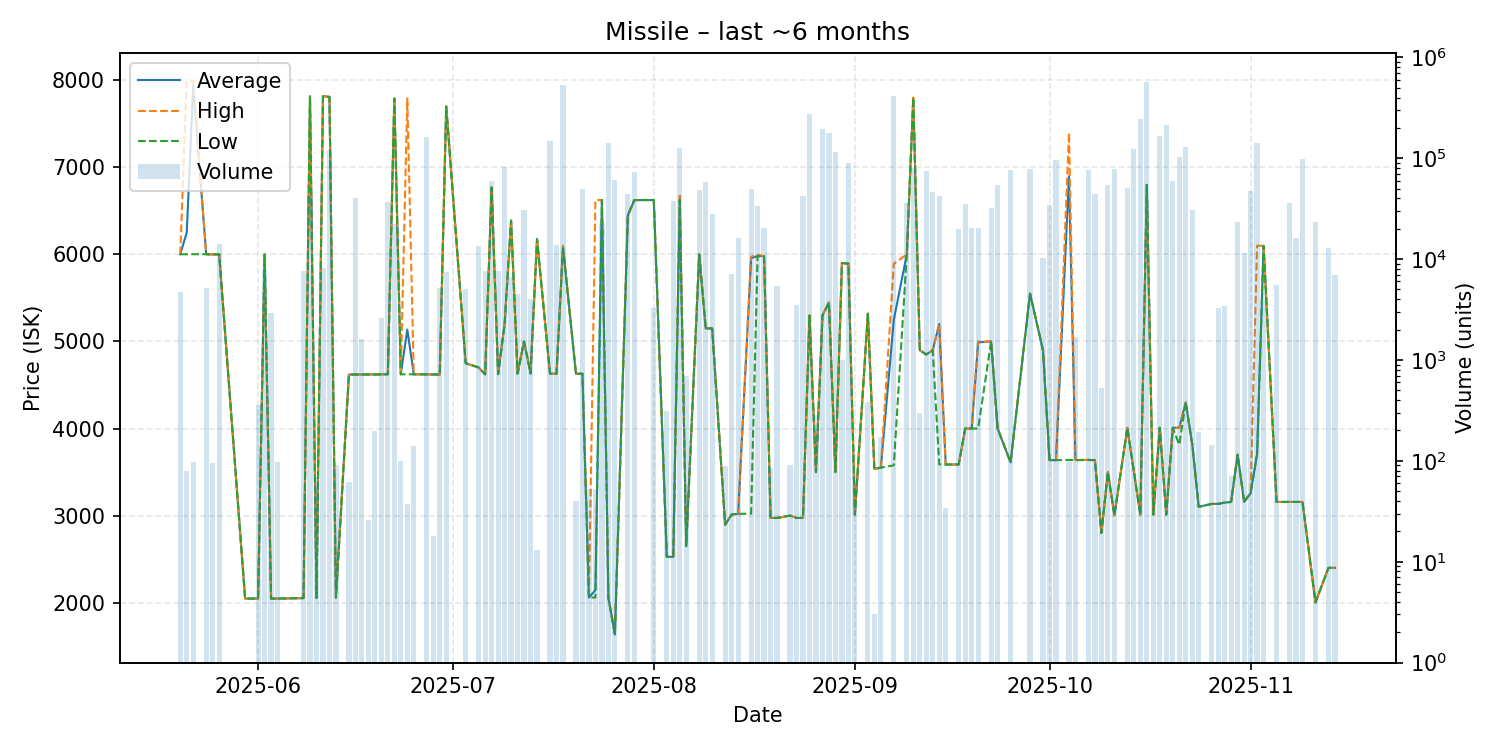

Data behind this chart, as committed beside it:
date, average, highest, lowest, order_count, volume
2025-05-20, 6002, 6002, 6002, 1, 4743
2025-05-21, 6251, 7995, 6002, 3, 80
2025-05-22, 7934, 7995, 6002, 2, 98
2025-05-24, 6002, 6002, 6002, 2, 5123
2025-05-25, 6000, 6000, 6000, 2, 95
2025-05-26, 6000, 6000, 6000, 4, 14041
2025-05-30, 2047, 2047, 2047, 1, 1
2025-06-01, 2047, 2047, 2047, 1, 355
2025-06-02, 6000, 6000, 6000, 2, 8000
2025-06-03, 2047, 2047, 2047, 1, 2948
2025-06-04, 2047, 2047, 2047, 1, 98
2025-06-08, 2052, 2052, 2052, 2, 7703
2025-06-09, 7817, 7817, 7817, 2, 42000
2025-06-10, 2053, 2053, 2053, 1, 69
2025-06-11, 7817, 7817, 7817, 3, 8152
2025-06-12, 7810, 7817, 7809, 4, 122000
2025-06-13, 2058, 2058, 2058, 1, 90
2025-06-15, 4620, 4620, 4620, 1, 62
2025-06-16, 4620, 4620, 4620, 2, 40245
2025-06-17, 4621, 4621, 4621, 2, 1606
2025-06-18, 4621, 4621, 4621, 1, 26
2025-06-19, 4621, 4621, 4621, 2, 199
2025-06-20, 4622, 4622, 4622, 2, 2634
2025-06-21, 4623, 4623, 4623, 5, 36883
2025-06-22, 7790, 7790, 7790, 3, 22471
2025-06-23, 4623, 4623, 4623, 1, 99
2025-06-24, 5137, 7790, 4623, 2, 37
2025-06-25, 4623, 4623, 4623, 2, 141
2025-06-27, 4621, 4622, 4621, 4, 162852
2025-06-28, 4620, 4620, 4620, 1, 18
2025-06-29, 4620, 4620, 4620, 1, 5142
2025-06-30, 7700, 7700, 7700, 2, 7411
2025-07-03, 4750, 4750, 4750, 3, 5007
2025-07-05, 4701, 4701, 4701, 3, 13598
2025-07-06, 4622, 4622, 4622, 3, 7622
2025-07-07, 6769, 6769, 6769, 3, 59092
2025-07-08, 4625, 4625, 4625, 4, 7639
2025-07-09, 5200, 5200, 5200, 4, 80953
2025-07-10, 6389, 6389, 6389, 2, 6620
2025-07-11, 4631, 4631, 4631, 2, 4525
2025-07-12, 5000, 5000, 5000, 1, 30710
2025-07-13, 4632, 4632, 4632, 1, 4058
2025-07-14, 6175, 6175, 6175, 1, 13
2025-07-16, 4630, 4630, 4630, 6, 148481
2025-07-17, 4629, 4629, 4629, 2, 13883
2025-07-18, 6099, 6099, 6068, 10, 528311
2025-07-20, 4629, 4629, 4629, 1, 40
2025-07-21, 4629, 4629, 4629, 2, 50000
2025-07-22, 2059, 2059, 2059, 1, 52
2025-07-23, 2145, 6625, 2059, 2, 53
2025-07-24, 6624, 6624, 6624, 8, 22038
2025-07-25, 2059, 2059, 2059, 4, 140049
2025-07-26, 1634, 1635, 1630, 4, 61045
2025-07-28, 6449, 6449, 6449, 6, 44564
2025-07-29, 6624, 6624, 6624, 6, 72800
2025-08-01, 6624, 6624, 6624, 1, 3300
2025-08-03, 2526, 2526, 2526, 2, 314
2025-08-04, 2526, 2526, 2526, 2, 37246
2025-08-05, 6629, 6698, 6624, 7, 127008
2025-08-06, 2649, 2649, 2649, 1, 701
... 79 more rows
